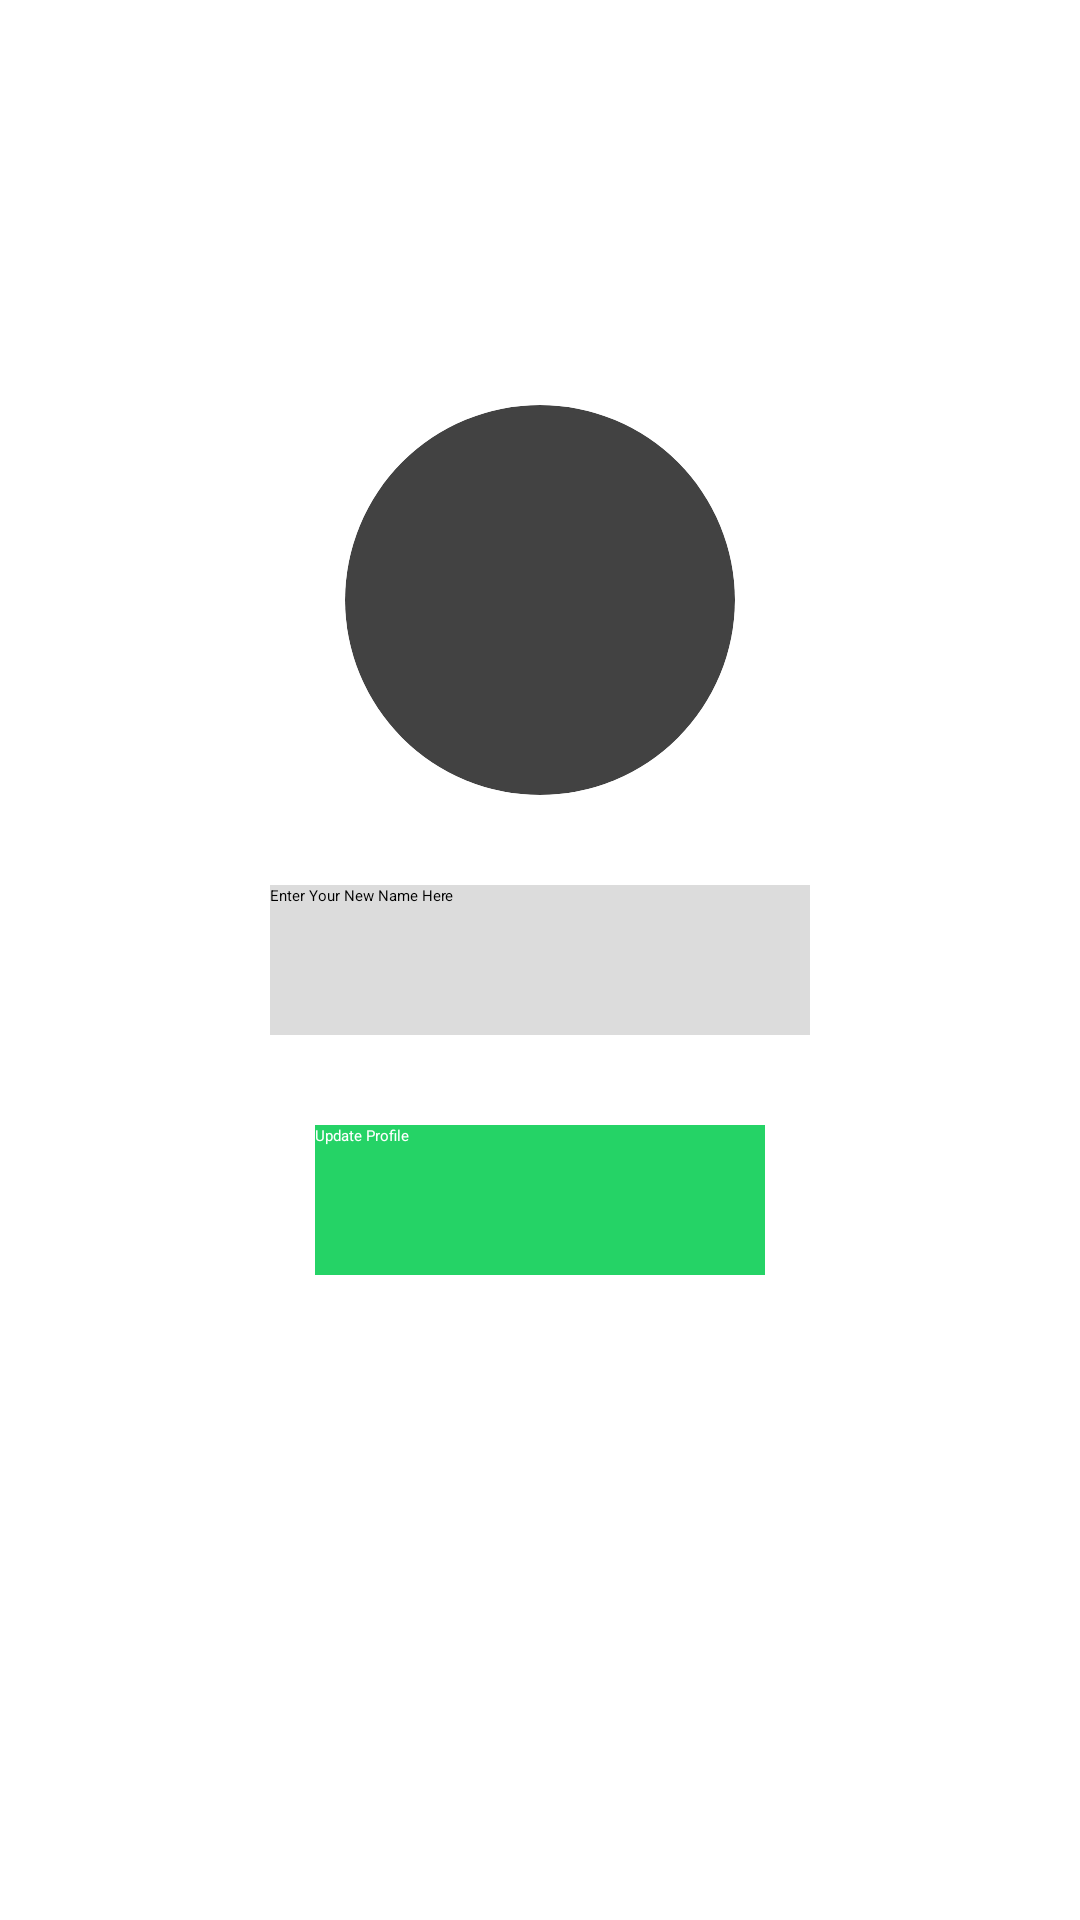

Layout XML and referenced resources for this Android screen:
<!-- AndroidManifest.xml: application theme Theme.MyChatAppTutorial -->
<!-- res/layout/activity_update_profile.xml -->
<?xml version="1.0" encoding="utf-8"?>
<RelativeLayout xmlns:android="http://schemas.android.com/apk/res/android"
    xmlns:app="http://schemas.android.com/apk/res-auto"
    xmlns:tools="http://schemas.android.com/tools"
    android:layout_width="match_parent"
    android:layout_height="match_parent"
    android:background="@color/white"
    tools:context=".ui.UpdateProfile">


    <androidx.appcompat.widget.Toolbar
        android:layout_width="match_parent"
        android:layout_height="?attr/actionBarSize"
        android:layout_marginTop="0dp"
        android:background="#075e54"
        android:id="@+id/toolbarofupdateprofile">

        <RelativeLayout
            android:layout_width="match_parent"
            android:layout_height="match_parent"
            android:gravity="center_vertical">

            <ImageButton
                android:layout_width="40dp"
                android:layout_height="40dp"
                android:id="@+id/backbuttonofupdateprofile"
                android:background="@android:color/transparent"
                android:src="@drawable/ic_baseline_arrow_back_24"
                android:layout_centerVertical="true"
                app:tint="@color/white">

            </ImageButton>



            <TextView
                android:layout_width="wrap_content"
                android:layout_height="wrap_content"
                android:text="Update Profile"
                android:textSize="20sp"
                android:layout_toRightOf="@id/backbuttonofupdateprofile"
                android:id="@+id/myapptext"
                android:layout_marginLeft="10dp"
                android:layout_centerVertical="true"
                android:textStyle="bold"
                android:textColor="@color/white">

            </TextView>


        </RelativeLayout>




    </androidx.appcompat.widget.Toolbar>


    <androidx.cardview.widget.CardView
        android:layout_width="130dp"
        android:layout_height="130dp"
        android:layout_above="@+id/getnewusername"
        android:layout_marginBottom="30dp"
        android:layout_marginLeft="80dp"
        android:id="@+id/getnewuserimage"
        android:layout_centerHorizontal="true"
        app:cardCornerRadius="130dp">


        <ImageView
            android:layout_width="match_parent"
            android:layout_height="match_parent"
            android:src="@drawable/defaultprofile"
            android:id="@+id/getnewuserimageinimageview"
            android:scaleType="centerCrop">

        </ImageView>



    </androidx.cardview.widget.CardView>


    <EditText
        android:id="@+id/getnewusername"
        android:layout_width="match_parent"
        android:layout_height="50dp"
        android:layout_centerInParent="true"
        android:layout_marginLeft="90dp"
        android:layout_marginRight="90dp"
        android:textColor="@color/black"
        android:background="@drawable/bg_gray"
        android:hint="Enter Your New Name Here"
        android:inputType="textCapWords">

    </EditText>


    <android.widget.Button
        android:id="@+id/updateprofilebutton"
        android:layout_width="150dp"
        android:layout_height="50dp"
        android:layout_below="@id/getnewusername"
        android:layout_centerHorizontal="true"
        android:layout_marginTop="30dp"
        android:background="#25d366"
        android:text="Update Profile"
        android:textColor="@color/white">

    </android.widget.Button>


    <ProgressBar
        android:layout_width="wrap_content"
        android:layout_height="wrap_content"
        android:layout_centerHorizontal="true"
        android:visibility="invisible"
        android:layout_marginTop="40dp"
        android:layout_below="@id/updateprofilebutton"
        android:id="@+id/progressbarofupdateprofile">

    </ProgressBar>
























</RelativeLayout>
<!-- resources referenced by this layout -->
<resources>
  <color name="black">#FF000000</color>
  <color name="white">#FFFFFFFF</color>
  <!-- drawable bg_gray (drawable) -->
  <?xml version="1.0" encoding="utf-8"?>
  <shape xmlns:android="http://schemas.android.com/apk/res/android">
      <solid android:color="#DCDCDC"
          />
  
  
  </shape>
</resources>
